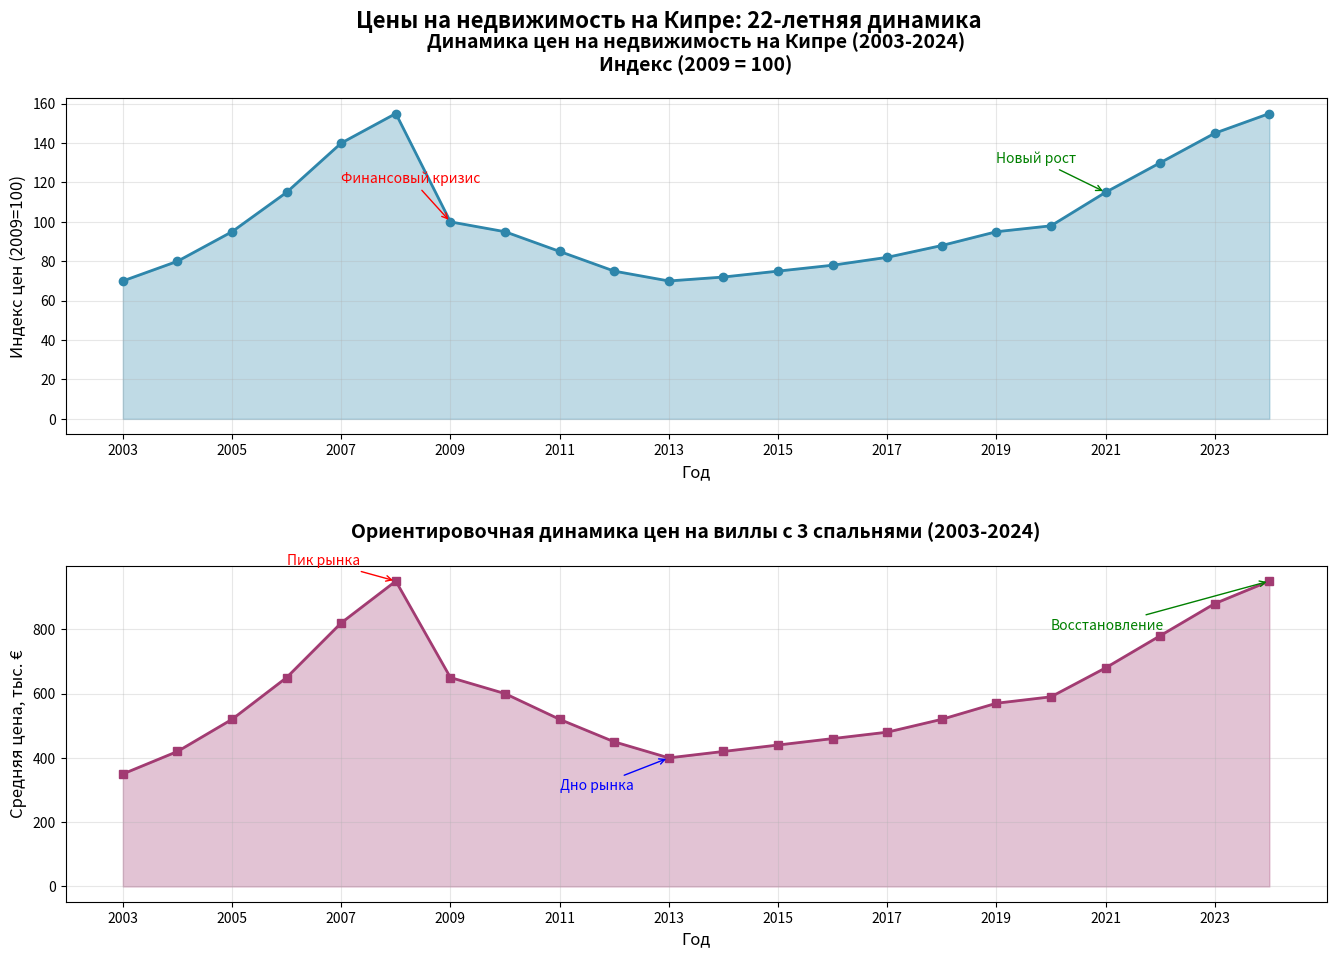
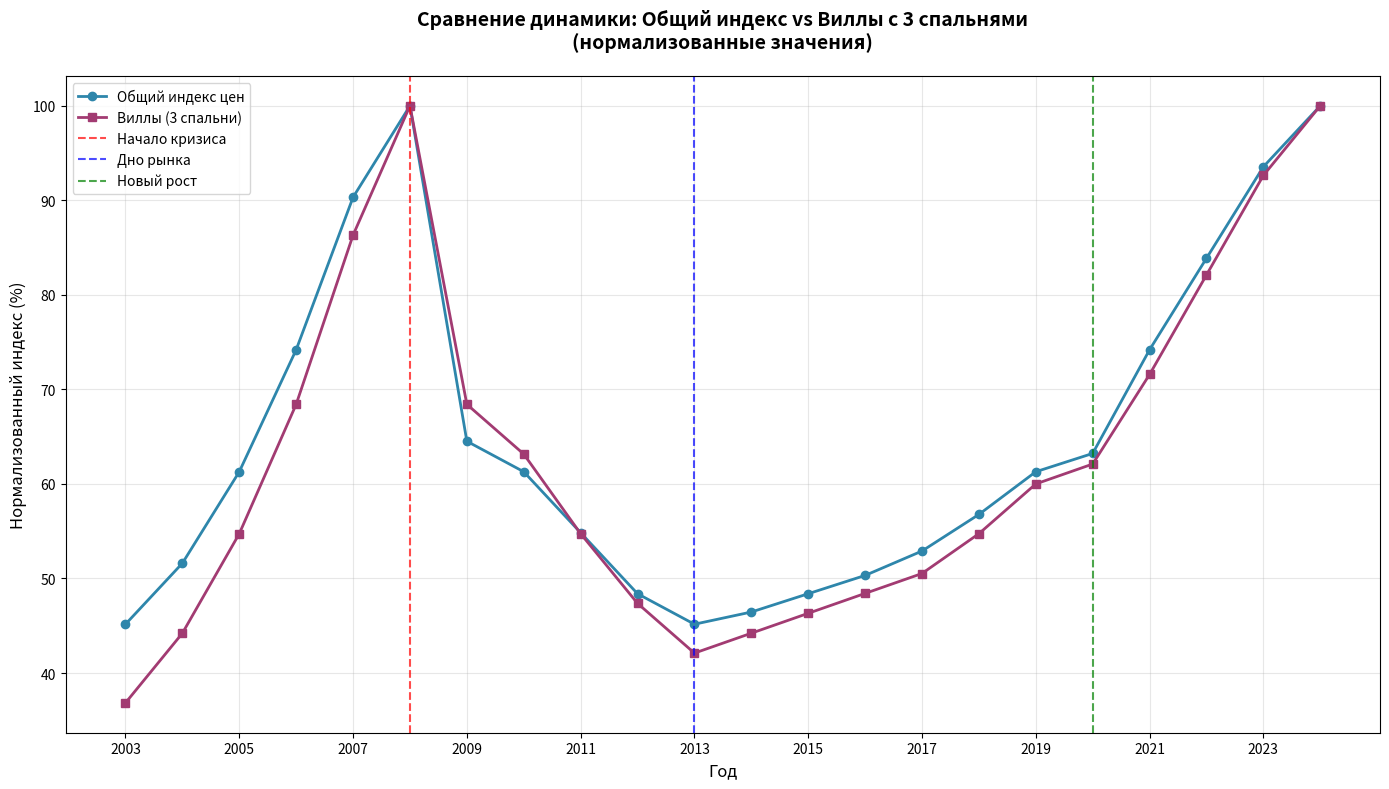

These figures' Python source, in order:
import matplotlib.pyplot as plt
import numpy as np

# Данные для графиков
years = np.arange(2003, 2025)
general_index = [70, 80, 95, 115, 140, 155, 100, 95, 85, 75, 70, 72, 
                75, 78, 82, 88, 95, 98, 115, 130, 145, 155]

villa_prices = [350, 420, 520, 650, 820, 950, 650, 600, 520, 450, 400, 
               420, 440, 460, 480, 520, 570, 590, 680, 780, 880, 950]

# Создаем фигуру с двумя субплогами
fig, (ax1, ax2) = plt.subplots(2, 1, figsize=(14, 10))

# График 1: Обобщенный индекс цен
ax1.plot(years, general_index, marker='o', linewidth=2, markersize=6, color='#2E86AB')
ax1.fill_between(years, general_index, alpha=0.3, color='#2E86AB')
ax1.set_title('Динамика цен на недвижимость на Кипре (2003-2024)\nИндекс (2009 = 100)', 
              fontsize=14, fontweight='bold', pad=20)
ax1.set_xlabel('Год', fontsize=12)
ax1.set_ylabel('Индекс цен (2009=100)', fontsize=12)
ax1.grid(True, alpha=0.3)
ax1.set_xticks(years[::2])  # Отображаем каждый второй год для читаемости

# Добавляем аннотации ключевых событий
ax1.annotate('Финансовый кризис', xy=(2009, 100), xytext=(2007, 120),
            arrowprops=dict(arrowstyle='->', color='red'),
            fontsize=10, color='red')
ax1.annotate('Новый рост', xy=(2021, 115), xytext=(2019, 130),
            arrowprops=dict(arrowstyle='->', color='green'),
            fontsize=10, color='green')

# График 2: Цены на виллы с 3 спальнями
ax2.plot(years, villa_prices, marker='s', linewidth=2, markersize=6, color='#A23B72')
ax2.fill_between(years, villa_prices, alpha=0.3, color='#A23B72')
ax2.set_title('Ориентировочная динамика цен на виллы с 3 спальнями (2003-2024)', 
              fontsize=14, fontweight='bold', pad=20)
ax2.set_xlabel('Год', fontsize=12)
ax2.set_ylabel('Средняя цена, тыс. €', fontsize=12)
ax2.grid(True, alpha=0.3)
ax2.set_xticks(years[::2])

# Добавляем аннотации для вилл
ax2.annotate('Пик рынка', xy=(2008, 950), xytext=(2006, 1000),
            arrowprops=dict(arrowstyle='->', color='red'),
            fontsize=10, color='red')
ax2.annotate('Дно рынка', xy=(2013, 400), xytext=(2011, 300),
            arrowprops=dict(arrowstyle='->', color='blue'),
            fontsize=10, color='blue')
ax2.annotate('Восстановление', xy=(2024, 950), xytext=(2020, 800),
            arrowprops=dict(arrowstyle='->', color='green'),
            fontsize=10, color='green')

# Настраиваем внешний вид
plt.tight_layout(pad=3.0)

# Добавляем общий заголовок
fig.suptitle('Цены на недвижимость на Кипре: 22-летняя динамика', 
             fontsize=16, fontweight='bold', y=0.98)

plt.show()

# Дополнительный график: оба тренда вместе для сравнения
plt.figure(figsize=(14, 8))

# Нормализуем данные для сравнения на одном графике
general_normalized = np.array(general_index) / max(general_index) * 100
villas_normalized = np.array(villa_prices) / max(villa_prices) * 100

plt.plot(years, general_normalized, marker='o', linewidth=2, label='Общий индекс цен', color='#2E86AB')
plt.plot(years, villas_normalized, marker='s', linewidth=2, label='Виллы (3 спальни)', color='#A23B72')

plt.title('Сравнение динамики: Общий индекс vs Виллы с 3 спальнями\n(нормализованные значения)', 
          fontsize=14, fontweight='bold', pad=20)
plt.xlabel('Год', fontsize=12)
plt.ylabel('Нормализованный индекс (%)', fontsize=12)
plt.grid(True, alpha=0.3)
plt.legend(fontsize=12)
plt.xticks(years[::2])

# Добавляем вертикальные линии для ключевых периодов
plt.axvline(x=2008, color='red', linestyle='--', alpha=0.7, label='Начало кризиса')
plt.axvline(x=2013, color='blue', linestyle='--', alpha=0.7, label='Дно рынка')
plt.axvline(x=2020, color='green', linestyle='--', alpha=0.7, label='Новый рост')

plt.legend()
plt.tight_layout()
plt.show()

# Вывод статистики
print("СТАТИСТИКА ПО ЦЕНАМ НА ВИЛЛЫ (3 спальни)")
print(f"Начальная цена (2003): {villa_prices[0]:,} тыс. €")
print(f"Пиковая цена (2008): {villa_prices[5]:,} тыс. €")
print(f"Минимальная цена (2013): {villa_prices[10]:,} тыс. €")
print(f"Текущая цена (2024): {villa_prices[-1]:,} тыс. €")
print(f"Рост за весь период: {((villa_prices[-1] - villa_prices[0]) / villa_prices[0] * 100):.1f}%")